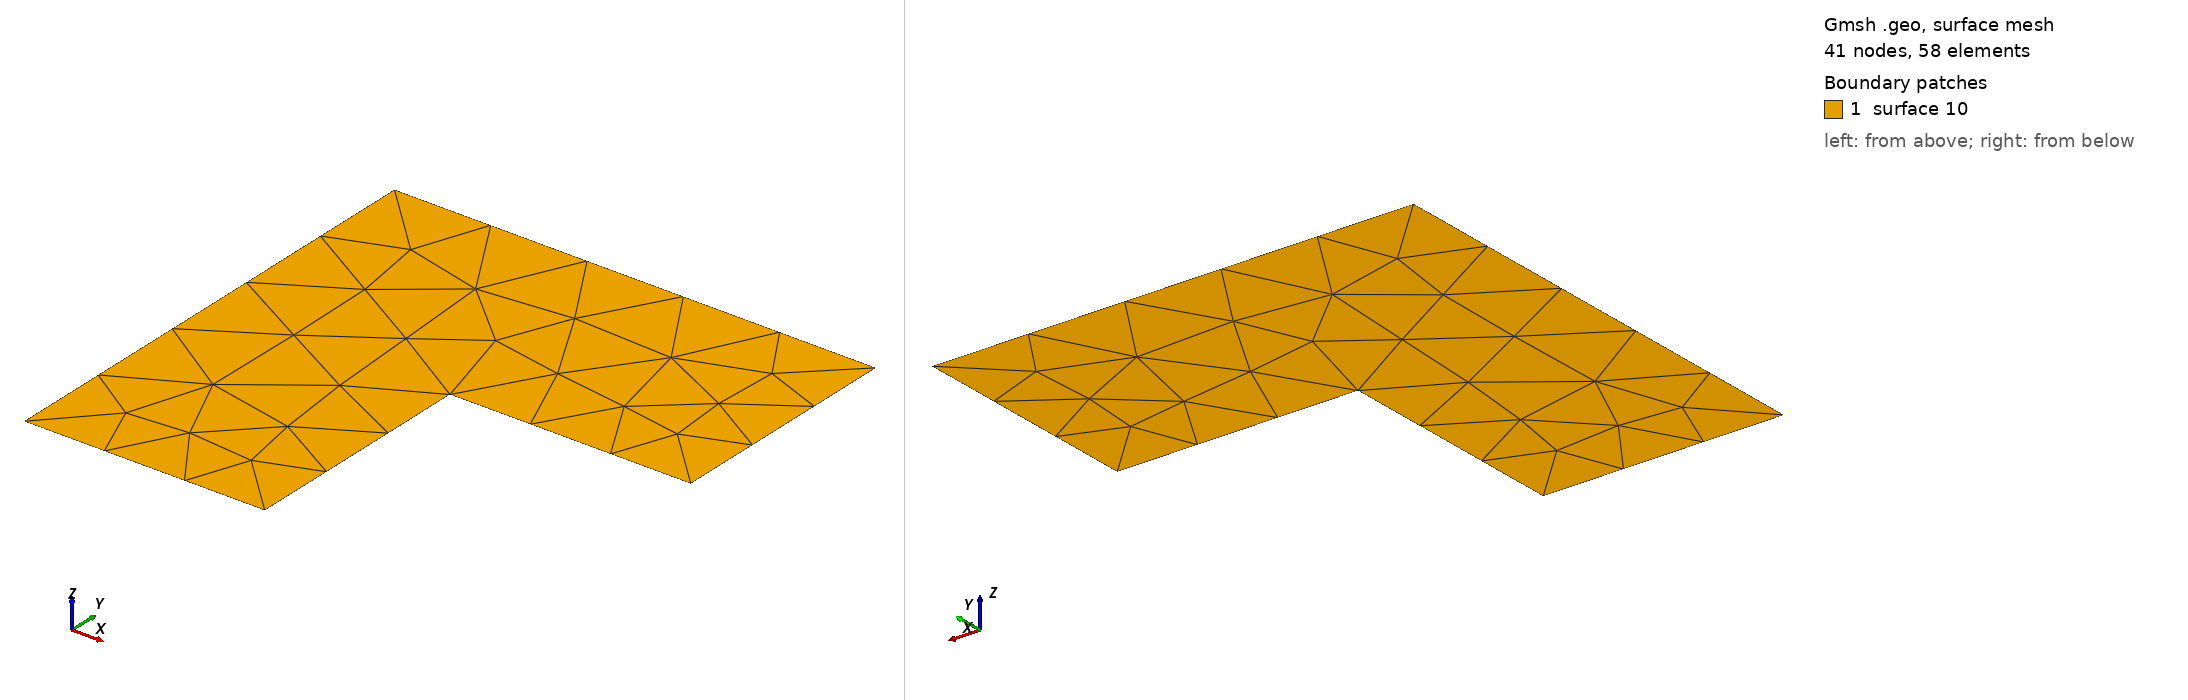

Gmsh geometry script, surface-meshed: 41 nodes, 58 surface elements. Boundary patches (legend numbers): 1 surface 10. Left view from above one corner, right view from below the opposite corner. The script declares no physical surfaces, so the legend lists its geometric surfaces. The drawing asked Gmsh for element sizes between 1% and 20% of the model's largest extent; the script's own settings can give other sizes.

=== BC2005.geo (drawn) ===
//! @file BC2005.geo Definition of a L-shaped domain @f$\Omega = \,]-1,1[^2\setminus [0,1]\times [-1,0]@f$.
//!

h = 1; // will be scaled by compiling option

Point(0) = {-1, -1, 0, h};
Point(1) = {0,  -1, 0, h};
Point(2) = {0,   0, 0, h}; // Point(2) = {0,   0, 0, h/10};
Point(3) = {1,   0, 0, h};
Point(4) = {1,   1, 0, h};
Point(5) = {-1,  1, 0, h};

Line(1)  = {0, 1};
Line(2)  = {1, 2};
Line(3)  = {2, 3};
Line(4)  = {3, 4};
Line(5)  = {4, 5};
Line(6)  = {5, 0};

Line Loop(9) = {1,2,3,4,5,6}; // edge IDs will be 1 to 6

Plane Surface(10) = {9};
